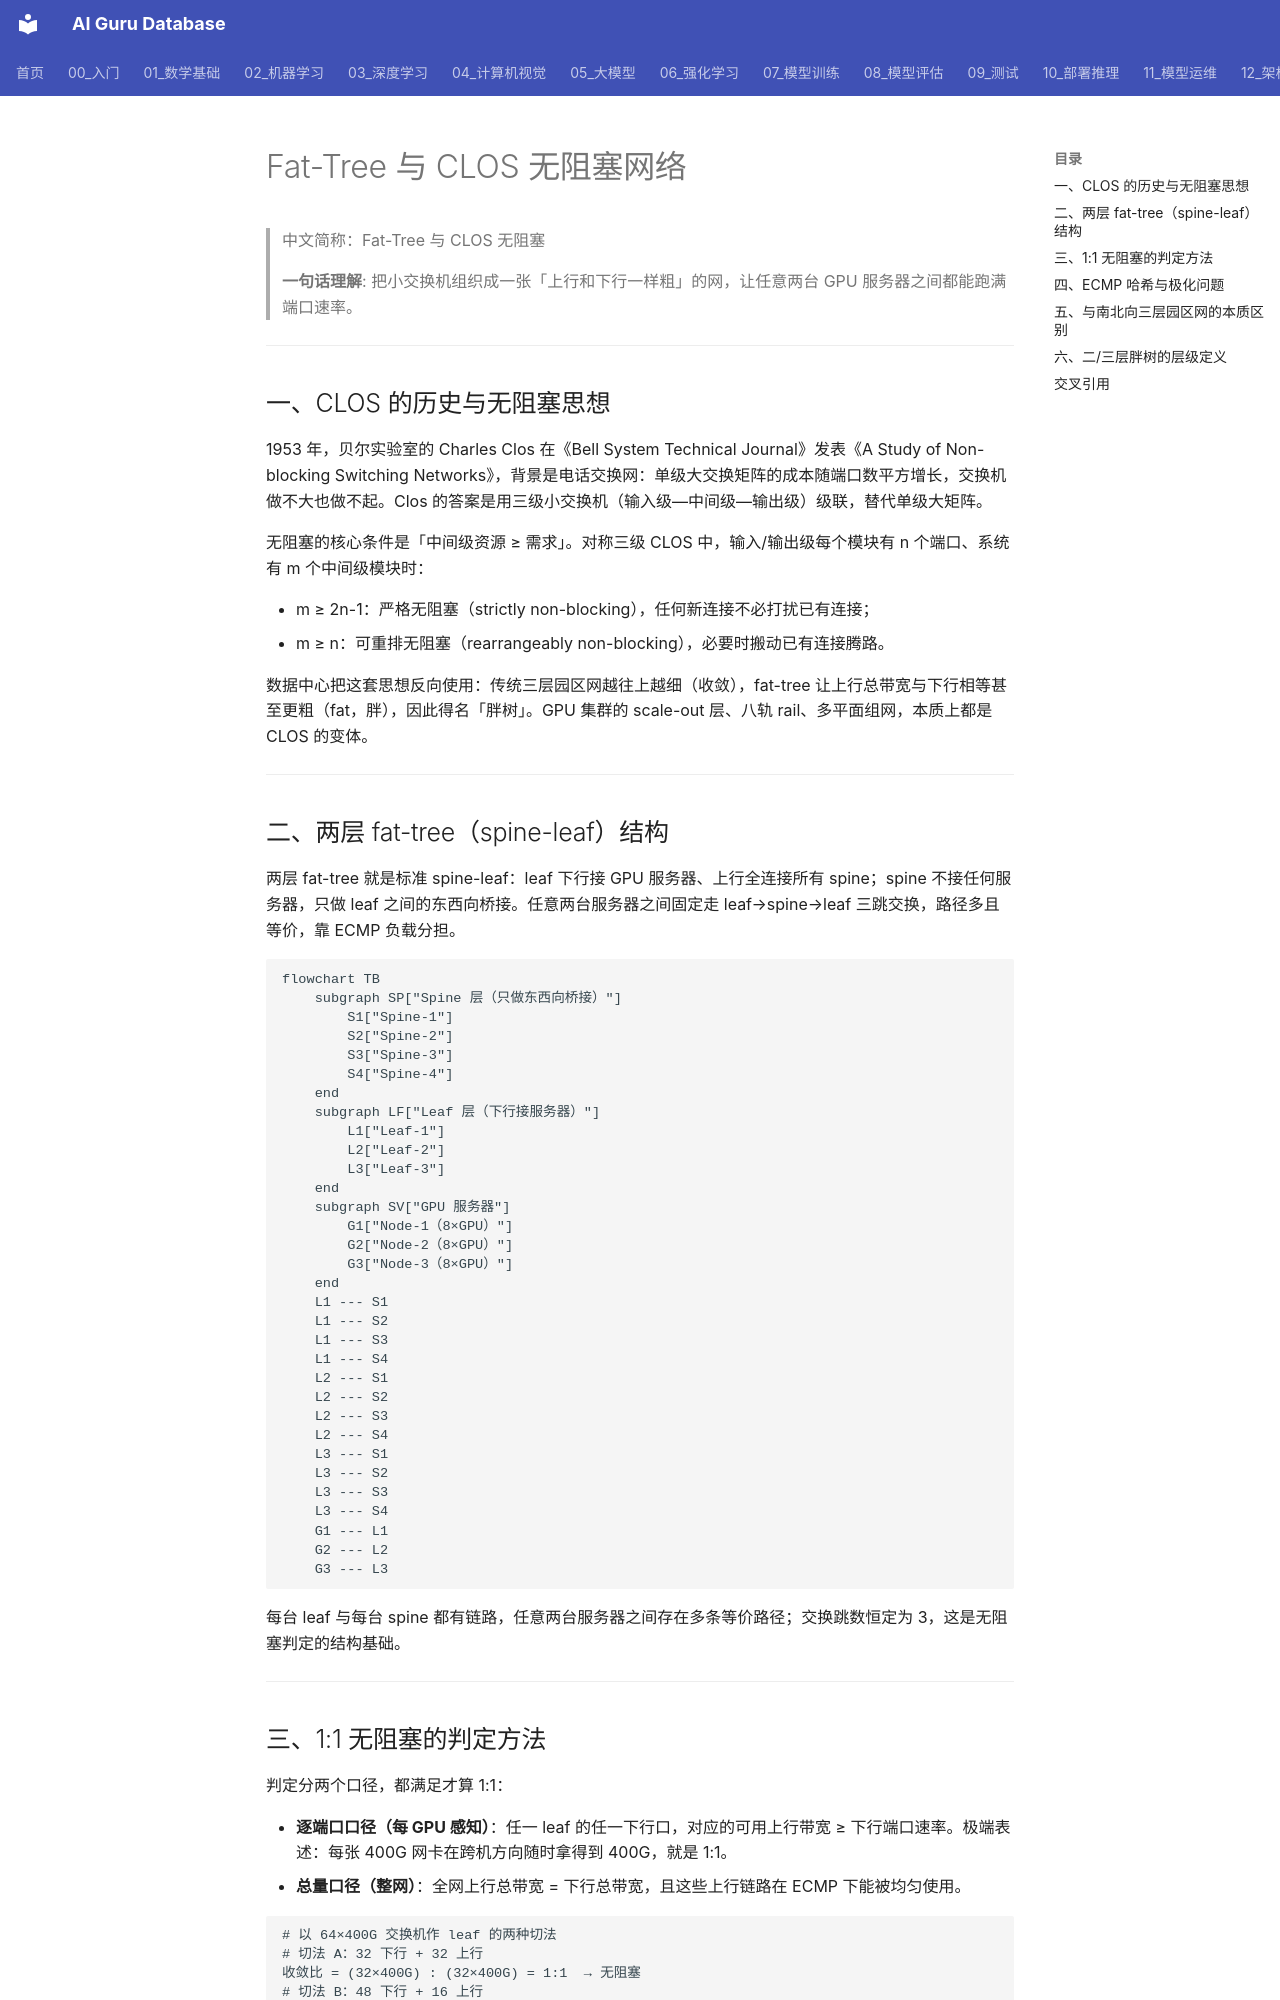

repository: ai-guru-global/ai-guru-database · page: 12_架构基建/08_网络/07_GPU_高网设计/03_拓扑设计/01_Fat_Tree_CLOS/index.html · generator: mkdocs

---
title: "Fat-Tree 与 CLOS 无阻塞网络"
category: 12-architecture-infrastructure
subcategory: networking
tags: ["gpu-network", "fat-tree", "clos", "ecmp"]
summary: "从 1953 年 CLOS 无阻塞条件讲到 spine-leaf 胖树的 1:1 判定方法、ECMP 极化与东西向无阻塞的本质。"
created: 2026-10-27
updated: 2026-10-27
tier: supporting
aliases: ["胖树", "CLOS 网络", "Fat-Tree"]
sources: []
name_zh: "Fat-Tree 与 CLOS 无阻塞"
---

# Fat-Tree 与 CLOS 无阻塞网络

> 中文简称：Fat-Tree 与 CLOS 无阻塞

> **一句话理解**: 把小交换机组织成一张「上行和下行一样粗」的网，让任意两台 GPU 服务器之间都能跑满端口速率。

---

## 一、CLOS 的历史与无阻塞思想

1953 年，贝尔实验室的 Charles Clos 在《Bell System Technical Journal》发表《A Study of Non-blocking Switching Networks》，背景是电话交换网：单级大交换矩阵的成本随端口数平方增长，交换机做不大也做不起。Clos 的答案是用三级小交换机（输入级—中间级—输出级）级联，替代单级大矩阵。

无阻塞的核心条件是「中间级资源 ≥ 需求」。对称三级 CLOS 中，输入/输出级每个模块有 n 个端口、系统有 m 个中间级模块时：

- m ≥ 2n-1：严格无阻塞（strictly non-blocking），任何新连接不必打扰已有连接；
- m ≥ n：可重排无阻塞（rearrangeably non-blocking），必要时搬动已有连接腾路。

数据中心把这套思想反向使用：传统三层园区网越往上越细（收敛），fat-tree 让上行总带宽与下行相等甚至更粗（fat，胖），因此得名「胖树」。GPU 集群的 scale-out 层、八轨 rail、多平面组网，本质上都是 CLOS 的变体。

---

## 二、两层 fat-tree（spine-leaf）结构

两层 fat-tree 就是标准 spine-leaf：leaf 下行接 GPU 服务器、上行全连接所有 spine；spine 不接任何服务器，只做 leaf 之间的东西向桥接。任意两台服务器之间固定走 leaf→spine→leaf 三跳交换，路径多且等价，靠 ECMP 负载分担。

```mermaid
flowchart TB
    subgraph SP["Spine 层（只做东西向桥接）"]
        S1["Spine-1"]
        S2["Spine-2"]
        S3["Spine-3"]
        S4["Spine-4"]
    end
    subgraph LF["Leaf 层（下行接服务器）"]
        L1["Leaf-1"]
        L2["Leaf-2"]
        L3["Leaf-3"]
    end
    subgraph SV["GPU 服务器"]
        G1["Node-1（8×GPU）"]
        G2["Node-2（8×GPU）"]
        G3["Node-3（8×GPU）"]
    end
    L1 --- S1
    L1 --- S2
    L1 --- S3
    L1 --- S4
    L2 --- S1
    L2 --- S2
    L2 --- S3
    L2 --- S4
    L3 --- S1
    L3 --- S2
    L3 --- S3
    L3 --- S4
    G1 --- L1
    G2 --- L2
    G3 --- L3
```

每台 leaf 与每台 spine 都有链路，任意两台服务器之间存在多条等价路径；交换跳数恒定为 3，这是无阻塞判定的结构基础。

---
